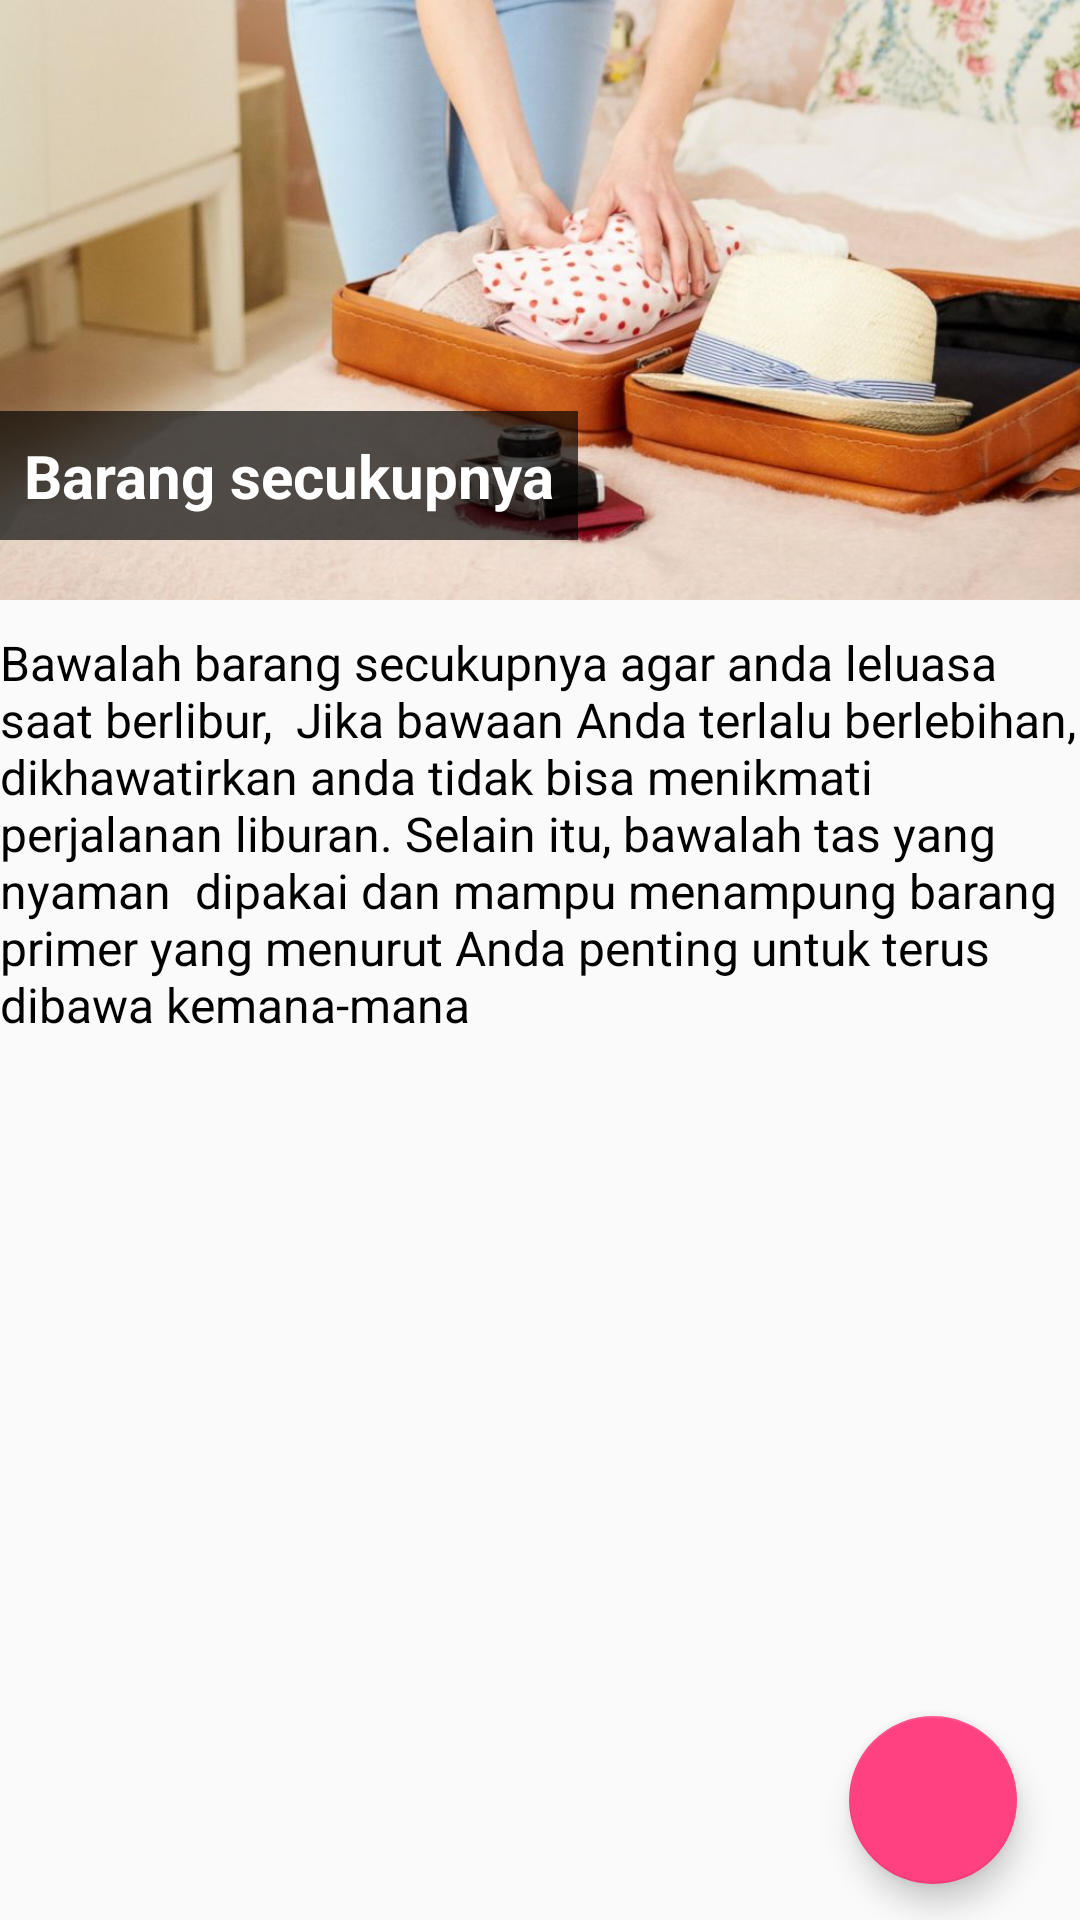

This screen was rendered from an Android layout file. Write that file and the resources it references.
<!-- AndroidManifest.xml: application theme AppTheme -->
<!-- res/layout/fragment_pergi_5.xml -->
<RelativeLayout xmlns:android="http://schemas.android.com/apk/res/android"
    xmlns:tools="http://schemas.android.com/tools"
    android:layout_width="match_parent"
    android:layout_height="match_parent"
    xmlns:app="http://schemas.android.com/apk/res-auto"
    tools:context="wkwkw.asek.finalproject.fragment_pergi.Pergi_3">
    
    <FrameLayout
        android:id="@+id/fr_image"
        android:layout_width="match_parent"
        android:layout_height="200dp"
        android:background="@drawable/gambar6"
        android:layout_alignParentTop="true"
        android:layout_alignParentLeft="true"
        android:layout_alignParentStart="true">

        <LinearLayout
            android:layout_width="wrap_content"
            android:layout_height="wrap_content"
            android:orientation="vertical"
            android:padding="8dp"
            android:background="#AA000000"
            android:layout_gravity="bottom|left"
            android:layout_marginBottom="20dp">
            <TextView
                android:layout_width="wrap_content"
                android:layout_height="wrap_content"
                android:text="Barang secukupnya"
                android:textSize="20sp"
                android:textStyle="bold"
                android:textColor="@android:color/white"/>

        </LinearLayout>


    </FrameLayout>
    <ScrollView
        android:layout_width="match_parent"
        android:layout_height="match_parent"
        android:orientation="vertical"
        android:fillViewport="false"
        android:layout_below="@+id/fr_image"
        android:layout_alignParentLeft="true"
        android:layout_alignParentStart="true">
        <LinearLayout
            android:layout_width="match_parent"
            android:layout_height="match_parent"
            android:orientation="vertical">
        <TextView
            android:layout_width="match_parent"
            android:layout_height="match_parent"
            android:layout_below="@id/fr_image"
            android:textColor="#000"
            android:textSize="16sp"
            android:paddingTop="10dp"
            android:text="Bawalah barang secukupnya agar anda leluasa saat berlibur,  Jika bawaan Anda terlalu berlebihan, dikhawatirkan anda tidak bisa menikmati perjalanan liburan. Selain itu, bawalah tas yang nyaman  dipakai dan mampu menampung barang primer yang menurut Anda penting untuk terus dibawa kemana-mana"/>
        </LinearLayout>
    </ScrollView>
    <android.support.design.widget.FloatingActionButton
        android:layout_width="80dp"
        android:layout_height="80dp"
        android:clickable="true"
        app:fabSize="normal"
        app:srcCompat="@drawable/ic_navigate_next_white_24dp"
        android:layout_alignParentBottom="true"
        android:layout_alignParentRight="true"
        android:layout_alignParentEnd="true"
        android:layout_marginRight="21dp"
        android:layout_marginEnd="21dp"
        android:layout_marginBottom="12dp"
        android:id="@+id/floatingActionButton" />



</RelativeLayout>
<!-- resources referenced by this layout -->
<resources>
  <!-- drawable gambar6: png bitmap (drawable, 899478 bytes) -->
  <style name="AppTheme" parent="Theme.AppCompat.Light.DarkActionBar">
                  
                  <item name="android:windowActionBar">false</item>
          <item name="colorPrimary">@color/colorPrimary</item>
          <item name="colorPrimaryDark">@color/colorPrimaryDark</item>
          <item name="colorAccent">@color/colorAccent</item>
              </style>
  <color name="colorPrimary">#3e2723</color>
  <color name="colorPrimaryDark">#000</color>
  <color name="colorAccent">#FF4081</color>
</resources>
